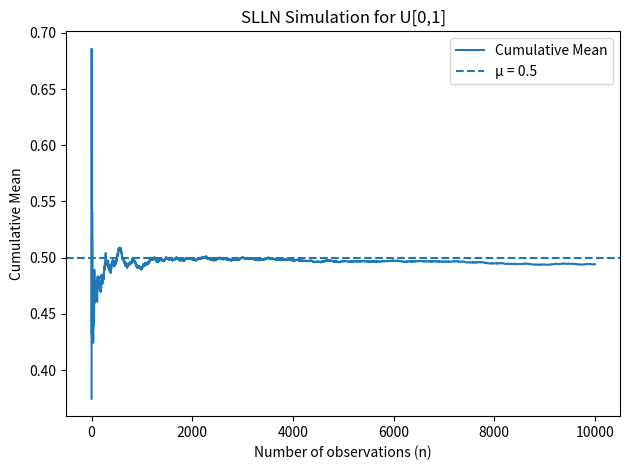

Recreate this plot in Python. (Note: this script raises an exception after producing the figure.)
import numpy as np
import matplotlib.pyplot as plt

np.random.seed(42)

n = 10000
X = np.random.uniform(0, 1, n)
cumulative_mean = np.cumsum(X) / np.arange(1, n + 1)

plt.figure()
plt.plot(cumulative_mean, label="Cumulative Mean")
plt.axhline(0.5, linestyle="--", label="μ = 0.5")
plt.xlabel("Number of observations (n)")
plt.ylabel("Cumulative Mean")
plt.title("SLLN Simulation for U[0,1]")
plt.legend()
plt.tight_layout()
plt.savefig("../results/figures/slln_convergence.png")
plt.show()

